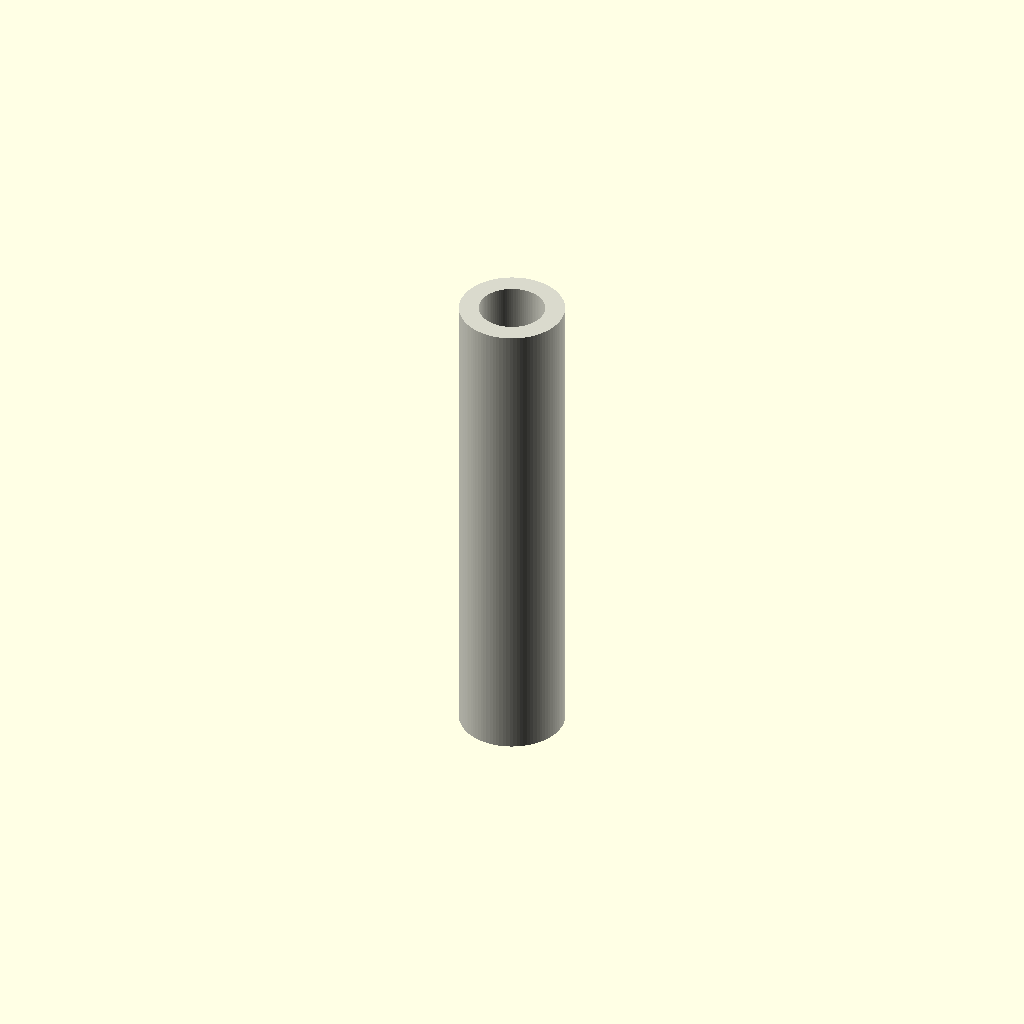
Cell 1: the model at its default parameters.
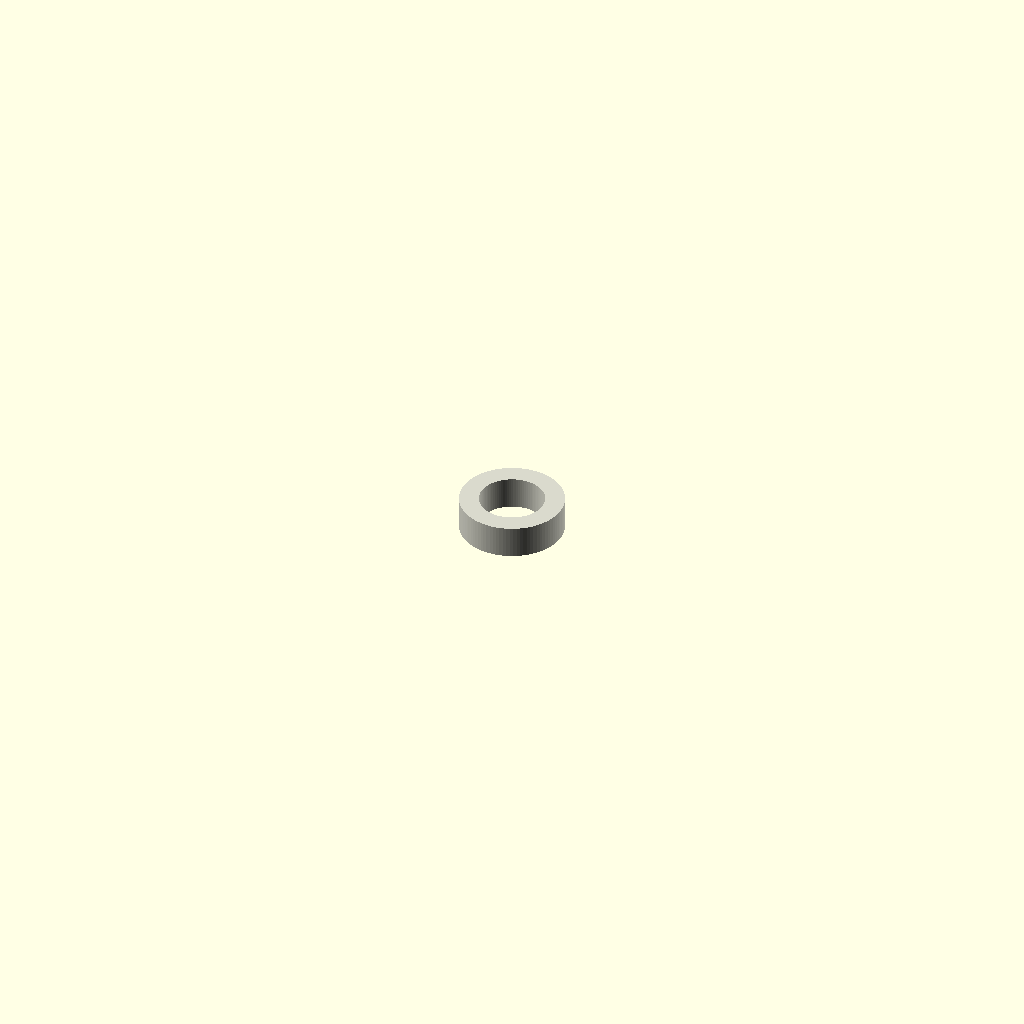
Cell 2: the same model with length = 1.
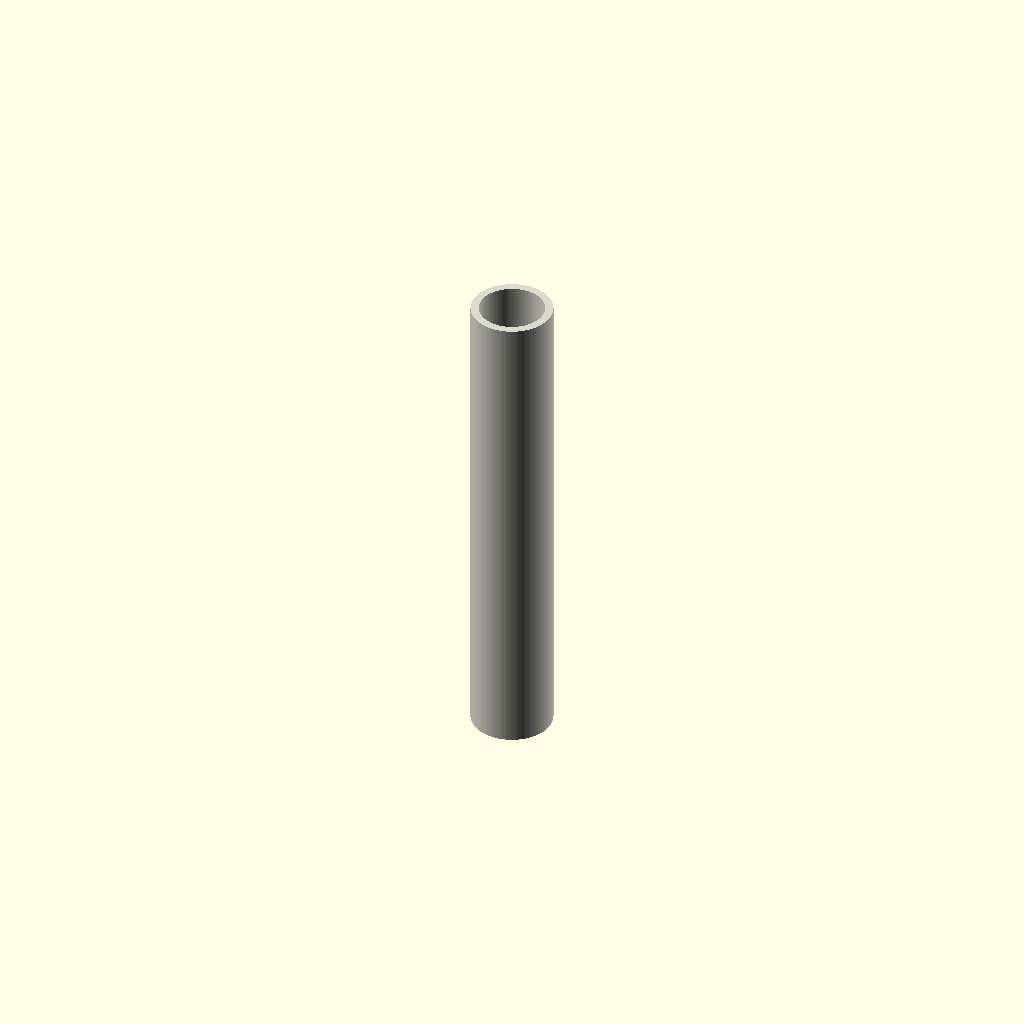
Cell 3 — original_od set to 0.1, the other parameters unchanged.
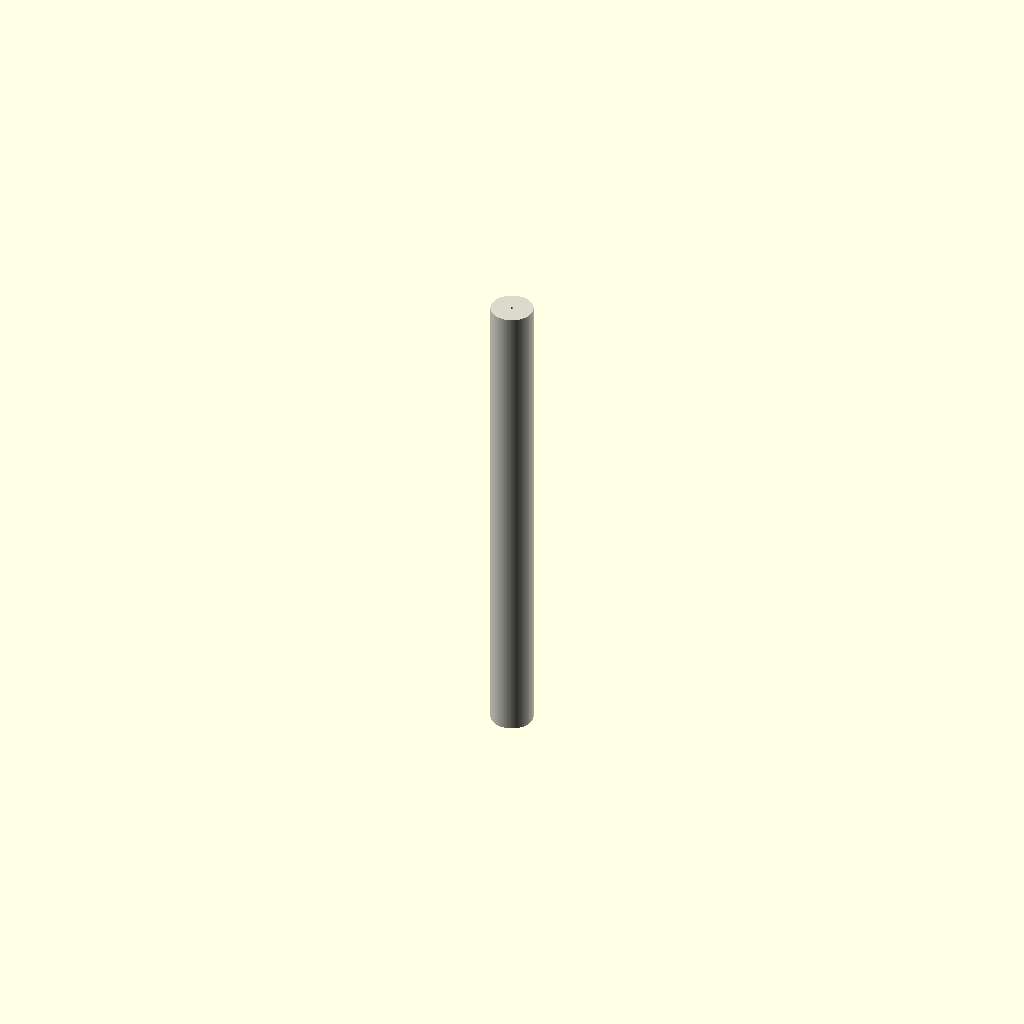
Cell 4: the same model with forced_id = 0.1.
One fixed orthographic camera (rotation 55°, 0°, 25°; colour scheme Cornfield) for every cell.
OpenSCAD source file results/nopscadlib/ablations/no_verification/scad/tubing__HSHRNK16.scad:
// Heatshrink sleeving / tubing (single connected solid)

// Parameters
length = 15; //[8:30:1]
original_id = 2.0; //[1.0:4.0:0.1]
original_od = 3.2; //[1.6:6.4:0.1]
forced_id = 0; //[0:6:0.1]
center = true; //[0:1:1]
overlap = 0.8; //[0.5:2:0.1]

// Smoothness for round tube (avoid hex/prismatic look)
$fn = 96;

// Derived dimensions
id = (forced_id > 0) ? forced_id : original_id;
od = (forced_id > 0) ? (original_od + (forced_id - original_id)) : original_od;

// Ensure valid wall thickness and non-empty geometry
min_wall = 0.25;
od_safe = max(od, id + 2*min_wall);
id_safe = min(id, od_safe - 2*min_wall);

module tubing() {
  color([0.85, 0.85, 0.8])
  difference() {
    cylinder(h=length, r=od_safe/2, center=center);
    cylinder(h=length + 2*overlap, r=id_safe/2, center=center);
  }
}

// One connected solid: just the tube (no floating/extra parts)
tubing();
Customizer parameters (derived from the source; name, type, default, range or options):
length: number, default 15, range 1 to 8, step 30
original_id: number, default 2, range 0.1 to 1, step 4
original_od: number, default 3.2, range 0.1 to 1.6, step 6.4
forced_id: number, default 0, range 0 to 0.1, step 6
center: bool, default true
overlap: number, default 0.8, range 0.1 to 0.5, step 2
min_wall: number, default 0.25
